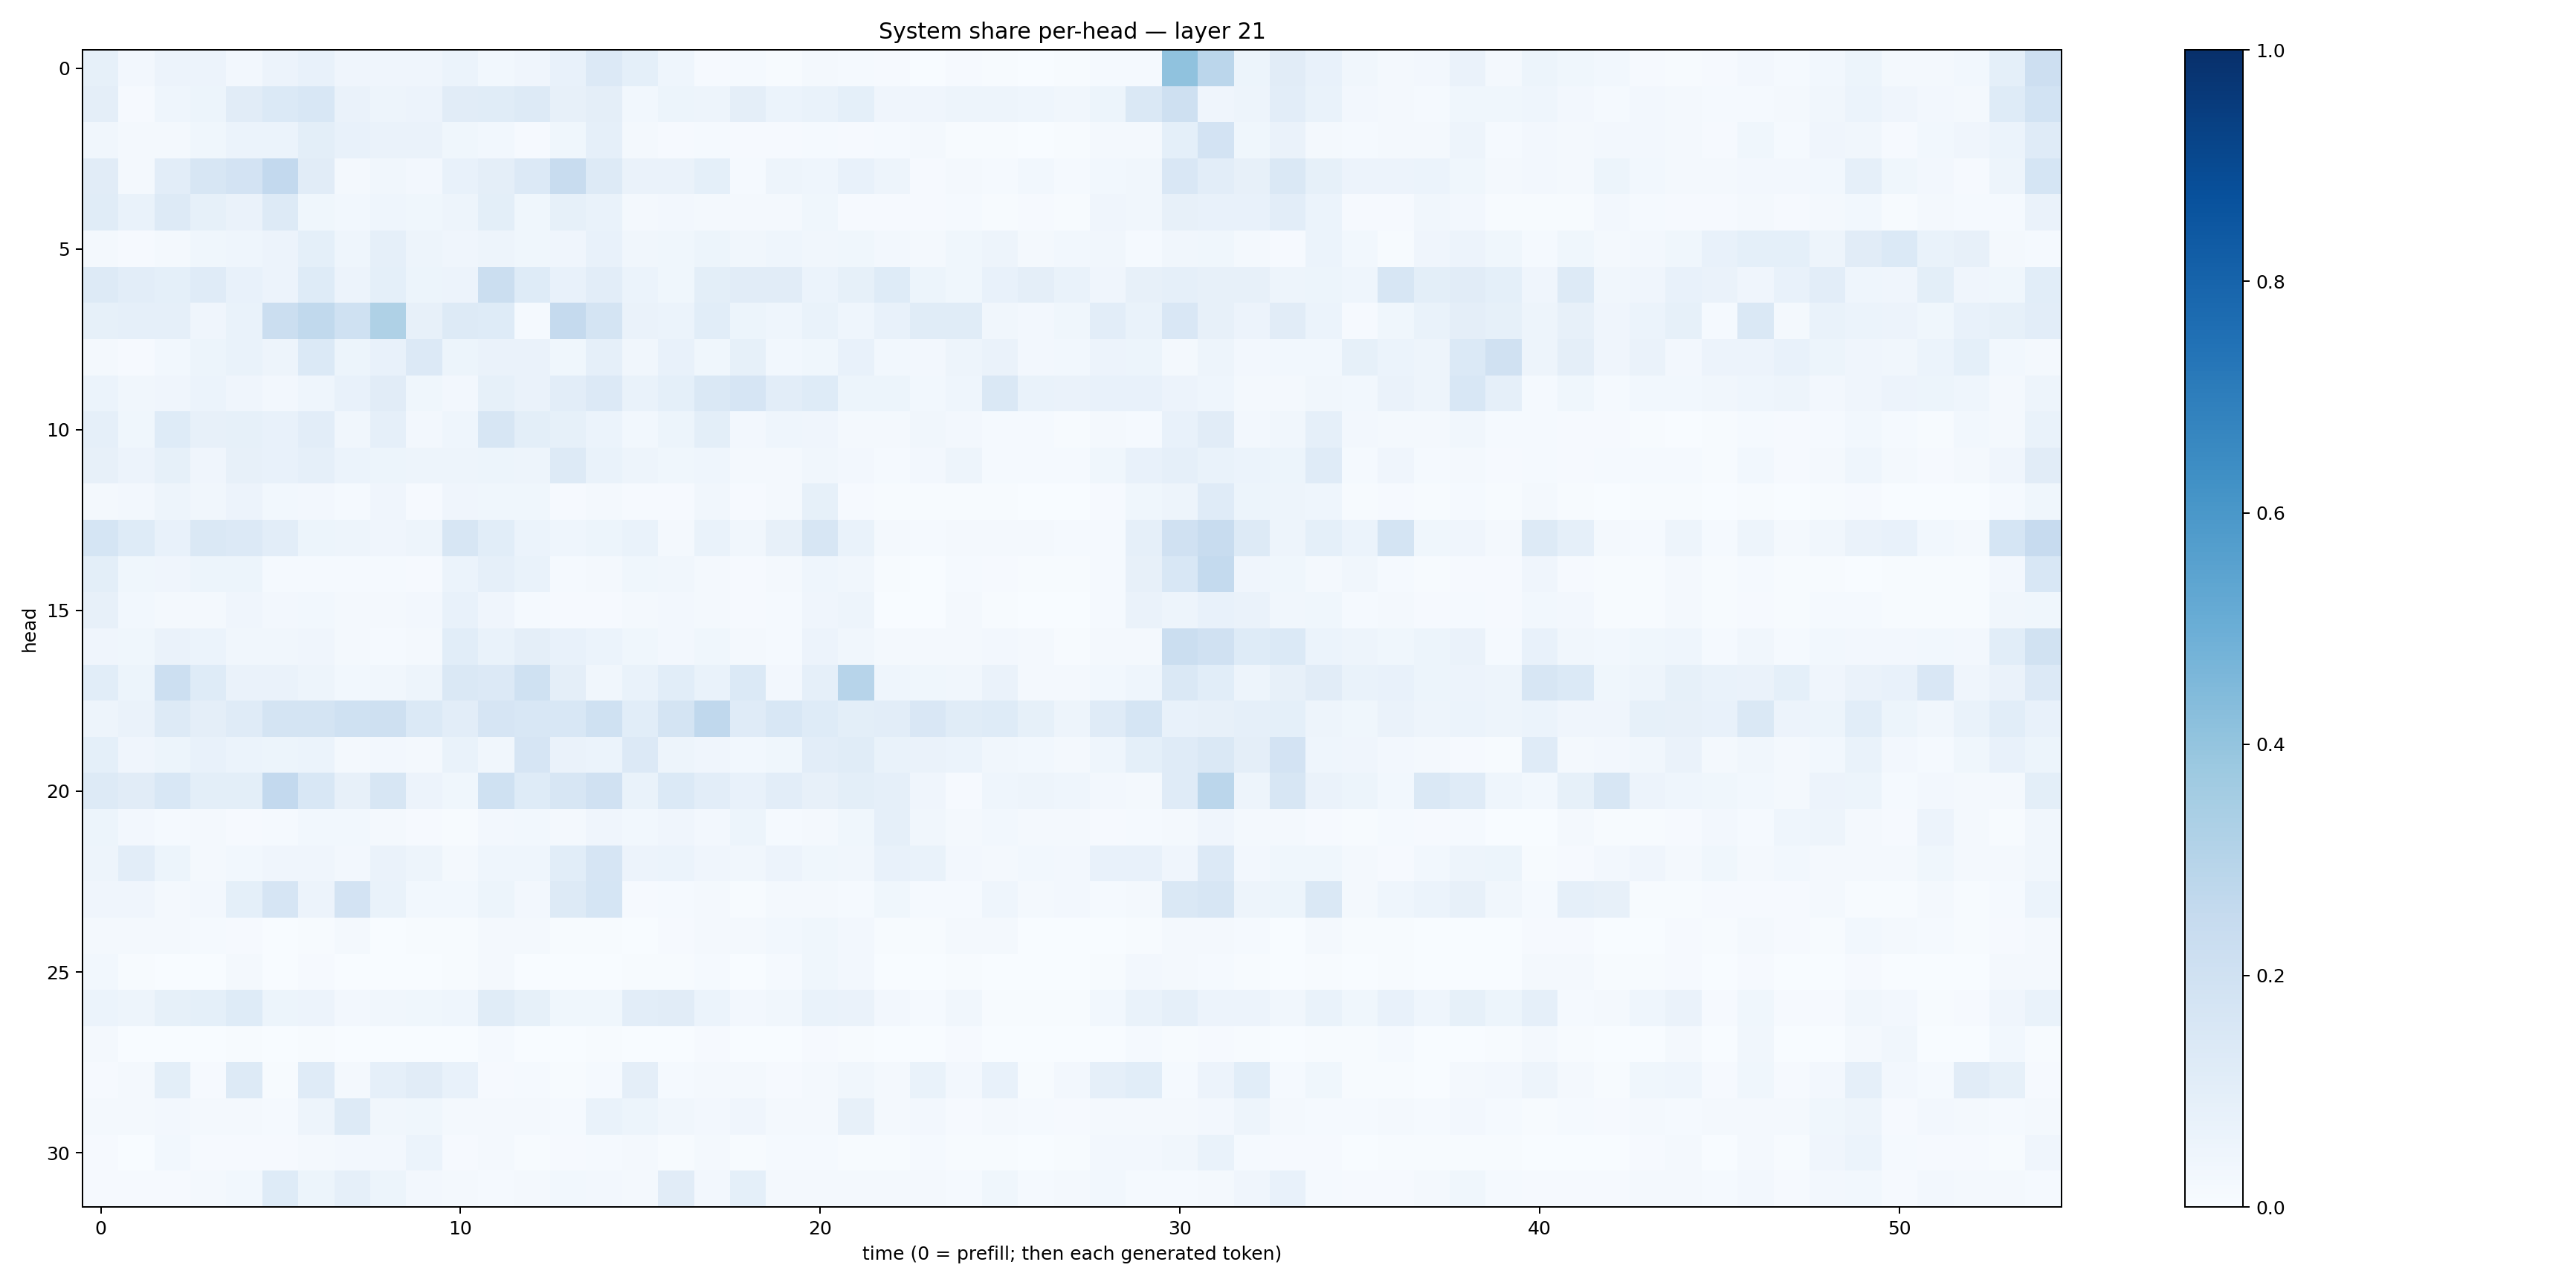

Data behind this chart, as committed beside it:
0.08552527, 0.02597472, 0.05825604, 0.058177352, 0.026015127, 0.056784395, 0.07679944, 0.042818546, 0.042382646, 0.039082874, 0.059852086, 0.029947683, 0.03931911, 0.07410288, 0.13542548, 0.09016924, 0.04439639, 0.011229493, 0.012969246, 0.004213562, 0.015715078, 0.011838759, 0.010429254, 0.0037643453
0.09418, 0.008522, 0.04663, 0.05349, 0.1107, 0.1405, 0.1537, 0.06277, 0.04705, 0.05535, 0.1114, 0.1138, 0.1255, 0.08173, 0.09539, 0.03045, 0.0543, 0.04789, 0.09707, 0.06133, 0.06709, 0.09005, 0.04112, 0.03929
0.03339, 0.02297, 0.01887, 0.03825, 0.06152, 0.0597, 0.09977, 0.07301, 0.0647, 0.06367, 0.03884, 0.02741, 0.009584, 0.03901, 0.0881, 0.01753, 0.009816, 0.01495, 0.008636, 0.01058, 0.01337, 0.009304, 0.01338, 0.02148
0.1112, 0.02179, 0.1035, 0.161, 0.1823, 0.2588, 0.1109, 0.02314, 0.03218, 0.02569, 0.07058, 0.09709, 0.1342, 0.2409, 0.1263, 0.06449, 0.06557, 0.09263, 0.01521, 0.04805, 0.04575, 0.07306, 0.04903, 0.01151
0.1155, 0.07006, 0.1287, 0.0855, 0.06428, 0.1254, 0.03669, 0.0294, 0.04573, 0.03873, 0.04821, 0.09904, 0.03537, 0.08389, 0.06983, 0.01955, 0.02429, 0.01851, 0.01742, 0.02306, 0.03538, 0.01162, 0.008756, 0.01157
0.0163, 0.01166, 0.02077, 0.03564, 0.0462, 0.05792, 0.09006, 0.04322, 0.08886, 0.04926, 0.04049, 0.04913, 0.03713, 0.04013, 0.07076, 0.03504, 0.03775, 0.05413, 0.03175, 0.04607, 0.035, 0.03613, 0.02381, 0.01994
0.1253, 0.1052, 0.09239, 0.1178, 0.07297, 0.05577, 0.1233, 0.05634, 0.09117, 0.05457, 0.0548, 0.2216, 0.1227, 0.07583, 0.1025, 0.06244, 0.03656, 0.09915, 0.1112, 0.1104, 0.05904, 0.0845, 0.1237, 0.05322
0.08366, 0.08684, 0.08638, 0.04089, 0.06949, 0.2209, 0.2649, 0.2001, 0.3211, 0.07941, 0.126, 0.1215, 0.01249, 0.2535, 0.1785, 0.06294, 0.06088, 0.1088, 0.05349, 0.04312, 0.0688, 0.04303, 0.0743, 0.1171
0.01758, 0.01076, 0.03116, 0.05406, 0.06762, 0.04958, 0.1378, 0.05451, 0.07253, 0.1353, 0.05081, 0.06556, 0.06505, 0.03667, 0.08971, 0.03464, 0.07554, 0.03573, 0.08457, 0.02961, 0.03873, 0.07706, 0.02943, 0.02628
0.06066, 0.03331, 0.04268, 0.06018, 0.0418, 0.02677, 0.04653, 0.07644, 0.1123, 0.03903, 0.02611, 0.08365, 0.06298, 0.1049, 0.1355, 0.06963, 0.09265, 0.1461, 0.165, 0.1037, 0.1238, 0.05192, 0.05353, 0.03045
0.08944, 0.03769, 0.1237, 0.07828, 0.08219, 0.07598, 0.1033, 0.03405, 0.08964, 0.0273, 0.04489, 0.1616, 0.09997, 0.08227, 0.05979, 0.03075, 0.05136, 0.09796, 0.0237, 0.04403, 0.04227, 0.02019, 0.02167, 0.03426
0.07893, 0.05572, 0.08213, 0.03999, 0.07819, 0.07208, 0.08938, 0.06073, 0.05359, 0.05067, 0.0483, 0.05186, 0.0481, 0.1299, 0.07026, 0.05009, 0.03769, 0.04524, 0.01922, 0.02259, 0.03372, 0.02368, 0.01554, 0.02582
0.02232, 0.02626, 0.04993, 0.0319, 0.05559, 0.02995, 0.02405, 0.01562, 0.04082, 0.009579, 0.03975, 0.03601, 0.0364, 0.009422, 0.0224, 0.0117, 0.009069, 0.03422, 0.007898, 0.0159, 0.08272, 0.01075, 0.005071, 0.004401
0.1701, 0.1231, 0.07379, 0.1413, 0.1329, 0.1019, 0.05148, 0.04709, 0.04051, 0.04943, 0.1581, 0.1079, 0.05902, 0.04316, 0.05292, 0.0695, 0.02228, 0.07019, 0.0324, 0.07926, 0.1593, 0.06895, 0.02208, 0.01373
0.09967, 0.03682, 0.04197, 0.05199, 0.0534, 0.01525, 0.01247, 0.01395, 0.01472, 0.0108, 0.06076, 0.08868, 0.06735, 0.01508, 0.02181, 0.03669, 0.03333, 0.02255, 0.008901, 0.01643, 0.04629, 0.03279, 0.007164, 0.003317
0.08109, 0.02745, 0.01934, 0.01689, 0.04102, 0.02413, 0.03052, 0.01706, 0.01683, 0.02358, 0.07355, 0.04295, 0.01387, 0.009471, 0.008773, 0.01976, 0.02468, 0.0234, 0.008515, 0.01448, 0.0409, 0.04692, 0.003378, 0.003661
0.0397, 0.0373, 0.06543, 0.05885, 0.03291, 0.03372, 0.04083, 0.01607, 0.01359, 0.01666, 0.1059, 0.06755, 0.09534, 0.0722, 0.06059, 0.03554, 0.02388, 0.03657, 0.0201, 0.01365, 0.05833, 0.0329, 0.01693, 0.01926
0.1066, 0.05277, 0.2185, 0.1226, 0.06257, 0.06444, 0.0506, 0.02743, 0.03375, 0.04976, 0.1454, 0.1362, 0.2019, 0.09433, 0.03131, 0.06667, 0.1062, 0.06794, 0.1375, 0.02589, 0.08758, 0.2959, 0.04591, 0.03541
0.04841, 0.06496, 0.1285, 0.09481, 0.1203, 0.1729, 0.1758, 0.2023, 0.2046, 0.1386, 0.1017, 0.1643, 0.1532, 0.1562, 0.2005, 0.1057, 0.1723, 0.266, 0.1208, 0.1551, 0.1241, 0.1008, 0.1022, 0.1518
0.09294, 0.04038, 0.05093, 0.07719, 0.06065, 0.05407, 0.06144, 0.01692, 0.02455, 0.02261, 0.06738, 0.0328, 0.1646, 0.06478, 0.06009, 0.1329, 0.04798, 0.04281, 0.02762, 0.03784, 0.1036, 0.1143, 0.06673, 0.06629
0.1276, 0.1125, 0.1526, 0.1004, 0.09804, 0.2592, 0.1558, 0.08146, 0.1592, 0.05796, 0.03836, 0.2015, 0.1219, 0.1624, 0.1979, 0.06791, 0.1387, 0.1029, 0.07077, 0.1023, 0.07831, 0.0988, 0.08939, 0.04007
0.05371, 0.02552, 0.01488, 0.01614, 0.01136, 0.01534, 0.02992, 0.02982, 0.01579, 0.0114, 0.005075, 0.02686, 0.03059, 0.02274, 0.04154, 0.02817, 0.04138, 0.0273, 0.05286, 0.01355, 0.02136, 0.03863, 0.08647, 0.03469
0.04943, 0.1031, 0.05387, 0.02215, 0.02946, 0.04087, 0.03991, 0.02494, 0.0655, 0.04754, 0.02127, 0.04554, 0.04473, 0.1092, 0.1673, 0.05647, 0.06133, 0.03916, 0.03288, 0.05516, 0.03608, 0.03308, 0.07559, 0.06748
0.03975, 0.04019, 0.01952, 0.02532, 0.09017, 0.1671, 0.05746, 0.1803, 0.06852, 0.02907, 0.02932, 0.0529, 0.02634, 0.1274, 0.1688, 0.01014, 0.0135, 0.01811, 0.005493, 0.01701, 0.02131, 0.01534, 0.03551, 0.01538
0.02196, 0.02067, 0.01603, 0.01301, 0.008742, 0.003004, 0.004519, 0.01574, 0.003732, 0.006835, 0.006469, 0.01846, 0.01624, 0.004647, 0.004538, 0.002661, 0.01093, 0.01757, 0.01829, 0.02842, 0.03567, 0.02689, 0.004874, 0.005828
0.02846, 0.004741, 0.002261, 0.00387, 0.01762, 0.001891, 0.007816, 0.002305, 0.003075, 0.003426, 0.005068, 0.01785, 0.002343, 0.003802, 0.0036, 0.007214, 0.004038, 0.01199, 0.002438, 0.01473, 0.03727, 0.02634, 0.002465, 0.001591
0.06142, 0.0477, 0.08292, 0.09284, 0.1235, 0.0526, 0.0581, 0.02504, 0.03165, 0.03853, 0.0439, 0.1146, 0.08231, 0.03881, 0.03763, 0.1036, 0.1113, 0.0586, 0.02608, 0.03399, 0.06703, 0.06273, 0.0261, 0.0123
0.01817, 0.003256, 0.002446, 0.003527, 0.005367, 0.002829, 0.005749, 0.0009987, 0.002047, 0.00265, 0.00116, 0.01351, 0.001053, 0.003333, 0.004518, 0.003836, 0.002334, 0.008936, 0.0006423, 0.003298, 0.009432, 0.004019, 0.002164, 0.002022
0.008005, 0.01753, 0.09781, 0.01101, 0.1315, 0.005859, 0.1198, 0.0175, 0.08615, 0.1097, 0.07309, 0.007819, 0.01433, 0.007224, 0.01234, 0.0947, 0.0125, 0.01772, 0.02246, 0.009731, 0.01894, 0.03301, 0.0188, 0.06708
0.01709, 0.01822, 0.02673, 0.019, 0.01995, 0.01526, 0.04967, 0.132, 0.03202, 0.03629, 0.02046, 0.01813, 0.01706, 0.01551, 0.06741, 0.05368, 0.03128, 0.02508, 0.03909, 0.01591, 0.0219, 0.0795, 0.01798, 0.02457
0.008991, 0.00232, 0.02775, 0.008326, 0.008588, 0.008313, 0.0168, 0.02644, 0.026, 0.0606, 0.009717, 0.02282, 0.00416, 0.01028, 0.01521, 0.01683, 0.005243, 0.01596, 0.007124, 0.01193, 0.01186, 0.004652, 0.006615, 0.01499
0.009858, 0.01108, 0.01054, 0.01807, 0.02901, 0.1227, 0.05372, 0.08657, 0.05203, 0.02605, 0.01699, 0.01505, 0.01886, 0.03008, 0.02568, 0.01744, 0.1117, 0.02473, 0.09028, 0.02, 0.02222, 0.02192, 0.01959, 0.01692
